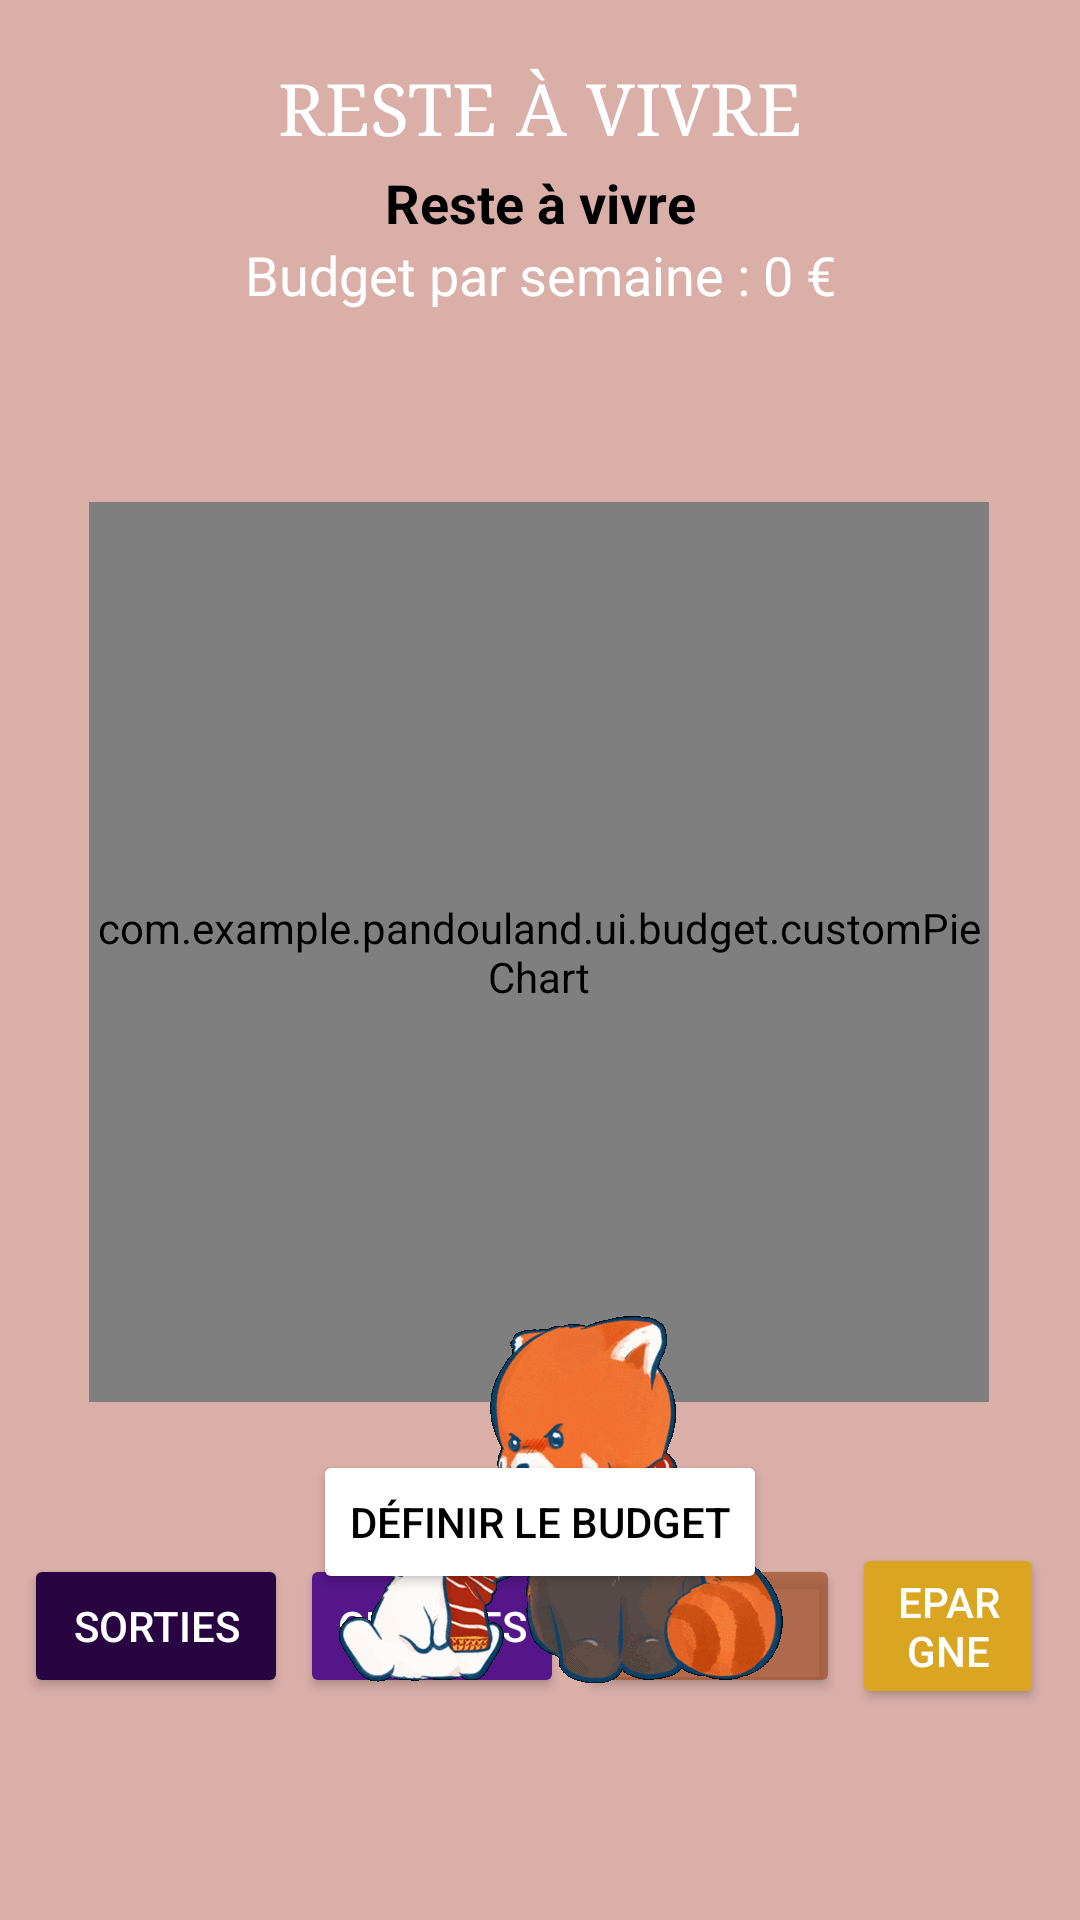

The Android layout XML behind this screen, and the referenced resources:
<!-- AndroidManifest.xml: application theme Theme.Pandouland -->
<!-- res/layout/fragment_budget.xml -->
<?xml version="1.0" encoding="utf-8"?>
<androidx.constraintlayout.widget.ConstraintLayout xmlns:android="http://schemas.android.com/apk/res/android"
    xmlns:app="http://schemas.android.com/apk/res-auto"
    xmlns:tools="http://schemas.android.com/tools"
    android:layout_width="match_parent"
    android:layout_height="match_parent"
    android:background="@color/pink_background"
    tools:context=".ui.budget.BudgetFragment">

    
    <TextView
        android:id="@+id/titleTextView"
        android:layout_width="wrap_content"
        android:layout_height="wrap_content"
        android:layout_marginTop="20dp"
        android:fontFamily="serif"
        android:text="RESTE À VIVRE"
        android:textColor="@android:color/white"
        android:textSize="24sp"
        app:layout_constraintEnd_toEndOf="parent"
        app:layout_constraintStart_toStartOf="parent"
        app:layout_constraintTop_toTopOf="parent" />

    

    <TextView
        android:id="@+id/monthlyBudgetTextView"
        android:layout_width="wrap_content"
        android:layout_height="wrap_content"
        android:layout_marginTop="4dp"
        android:text="Reste à vivre"
        android:textColor="@android:color/black"
        android:textSize="18sp"
        android:textStyle="bold"
        app:layout_constraintEnd_toEndOf="parent"
        app:layout_constraintStart_toStartOf="parent"
        app:layout_constraintTop_toBottomOf="@id/titleTextView" />

    
    <TextView
        android:id="@+id/weeklyBudgetTextView"
        android:layout_width="wrap_content"
        android:layout_height="wrap_content"
        android:layout_marginTop="28dp"
        android:text="Budget par semaine : 0 €"
        android:textColor="@android:color/white"
        android:textSize="18sp"
        app:layout_constraintEnd_toEndOf="parent"
        app:layout_constraintStart_toStartOf="parent"
        app:layout_constraintTop_toBottomOf="@id/titleTextView" />

    
    <Button
        android:id="@+id/setBudgetButton"
        android:layout_width="wrap_content"
        android:layout_height="wrap_content"
        android:layout_marginTop="16dp"
        android:backgroundTint="@color/white"
        android:text="Définir le budget"
        android:textColor="@android:color/black"
        app:layout_constraintEnd_toEndOf="parent"
        app:layout_constraintStart_toStartOf="parent"
        app:layout_constraintTop_toBottomOf="@id/pieChart" />

    
    <com.example.pandouland.ui.budget.customPieChart
        android:id="@+id/pieChart"
        android:layout_width="300dp"
        android:layout_height="300dp"
        android:layout_marginTop="116dp"
        app:layout_constraintEnd_toEndOf="parent"
        app:layout_constraintHorizontal_bias="0.495"
        app:layout_constraintStart_toStartOf="parent"
        app:layout_constraintTop_toBottomOf="@id/titleTextView" />

    <LinearLayout
        android:id="@+id/legendLayout"
        android:layout_width="match_parent"
        android:layout_height="wrap_content"
        android:layout_marginTop="16dp"
        android:gravity="center"
        android:orientation="horizontal"
        android:padding="8dp"
        app:layout_constraintBottom_toBottomOf="parent"
        app:layout_constraintEnd_toEndOf="parent"
        app:layout_constraintHorizontal_bias="0.0"
        app:layout_constraintStart_toStartOf="parent"
        app:layout_constraintTop_toBottomOf="@id/pieChart"
        app:layout_constraintVertical_bias="0.268">

        
        <Button
            android:id="@+id/addExpenseButton"
            android:layout_width="wrap_content"
            android:layout_height="wrap_content"
            android:layout_marginEnd="4dp"
            android:backgroundTint="@color/indigo"
            android:text="Sorties"
            android:textColor="@android:color/white" />

        <Button
            android:id="@+id/addChargesButton"
            android:layout_width="wrap_content"
            android:layout_height="wrap_content"
            android:layout_marginEnd="4dp"
            android:backgroundTint="@color/purple"
            android:text="Charges"
            android:textColor="@android:color/white" />

        <Button
            android:id="@+id/addCreditButton"
            android:layout_width="wrap_content"
            android:layout_height="wrap_content"
            android:layout_marginEnd="4dp"
            android:backgroundTint="@color/sienna"
            android:text="Crédit"
            android:textColor="@android:color/white" />

        <Button
            android:id="@+id/addEpargButton"
            android:layout_width="wrap_content"
            android:layout_height="wrap_content"
            android:layout_marginEnd="4dp"
            android:backgroundTint="@color/goldenrod"
            android:text="Epargne"
            android:textColor="@android:color/white" />

        

    </LinearLayout>

    <ImageView
        android:id="@+id/bottomGifView"
        android:layout_width="160dp"
        android:layout_height="180dp"
        android:layout_gravity="center"
        android:layout_marginBottom="50dp"

        android:src="@drawable/duo"
        app:layout_constraintBottom_toBottomOf="parent"
        app:layout_constraintEnd_toEndOf="parent"
        app:layout_constraintHorizontal_bias="0.529"
        app:layout_constraintStart_toStartOf="parent" />

</androidx.constraintlayout.widget.ConstraintLayout>
<!-- resources referenced by this layout -->
<resources>
  <color name="goldenrod">#DAA520</color>
  <color name="indigo">#280540</color>
  <color name="pink_background">#D9AFA8</color>
  <color name="purple">#541689</color>
  <color name="sienna">#BCA0522D</color>
  <color name="white">#FFFFFFFF</color>
  <!-- drawable duo: gif bitmap (drawable, 74862 bytes) -->
  <style name="Theme.Pandouland" parent="Theme.MaterialComponents.DayNight.DarkActionBar">
          
          <item name="colorPrimary">@color/purple_500</item>
          <item name="colorPrimaryVariant">@color/purple_700</item>
          <item name="colorOnPrimary">@color/white</item>
          
          <item name="colorSecondary">@color/teal_200</item>
          <item name="colorSecondaryVariant">@color/teal_700</item>
          <item name="colorOnSecondary">@color/black</item>
          
          <item name="android:statusBarColor">?attr/colorPrimaryVariant</item>
          
      </style>
  <color name="purple_500">#FF6200EE</color>
  <color name="purple_700">#FF3700B3</color>
  <color name="teal_200">#FF03DAC5</color>
  <color name="teal_700">#FF018786</color>
  <color name="black">#FF000000</color>
</resources>
